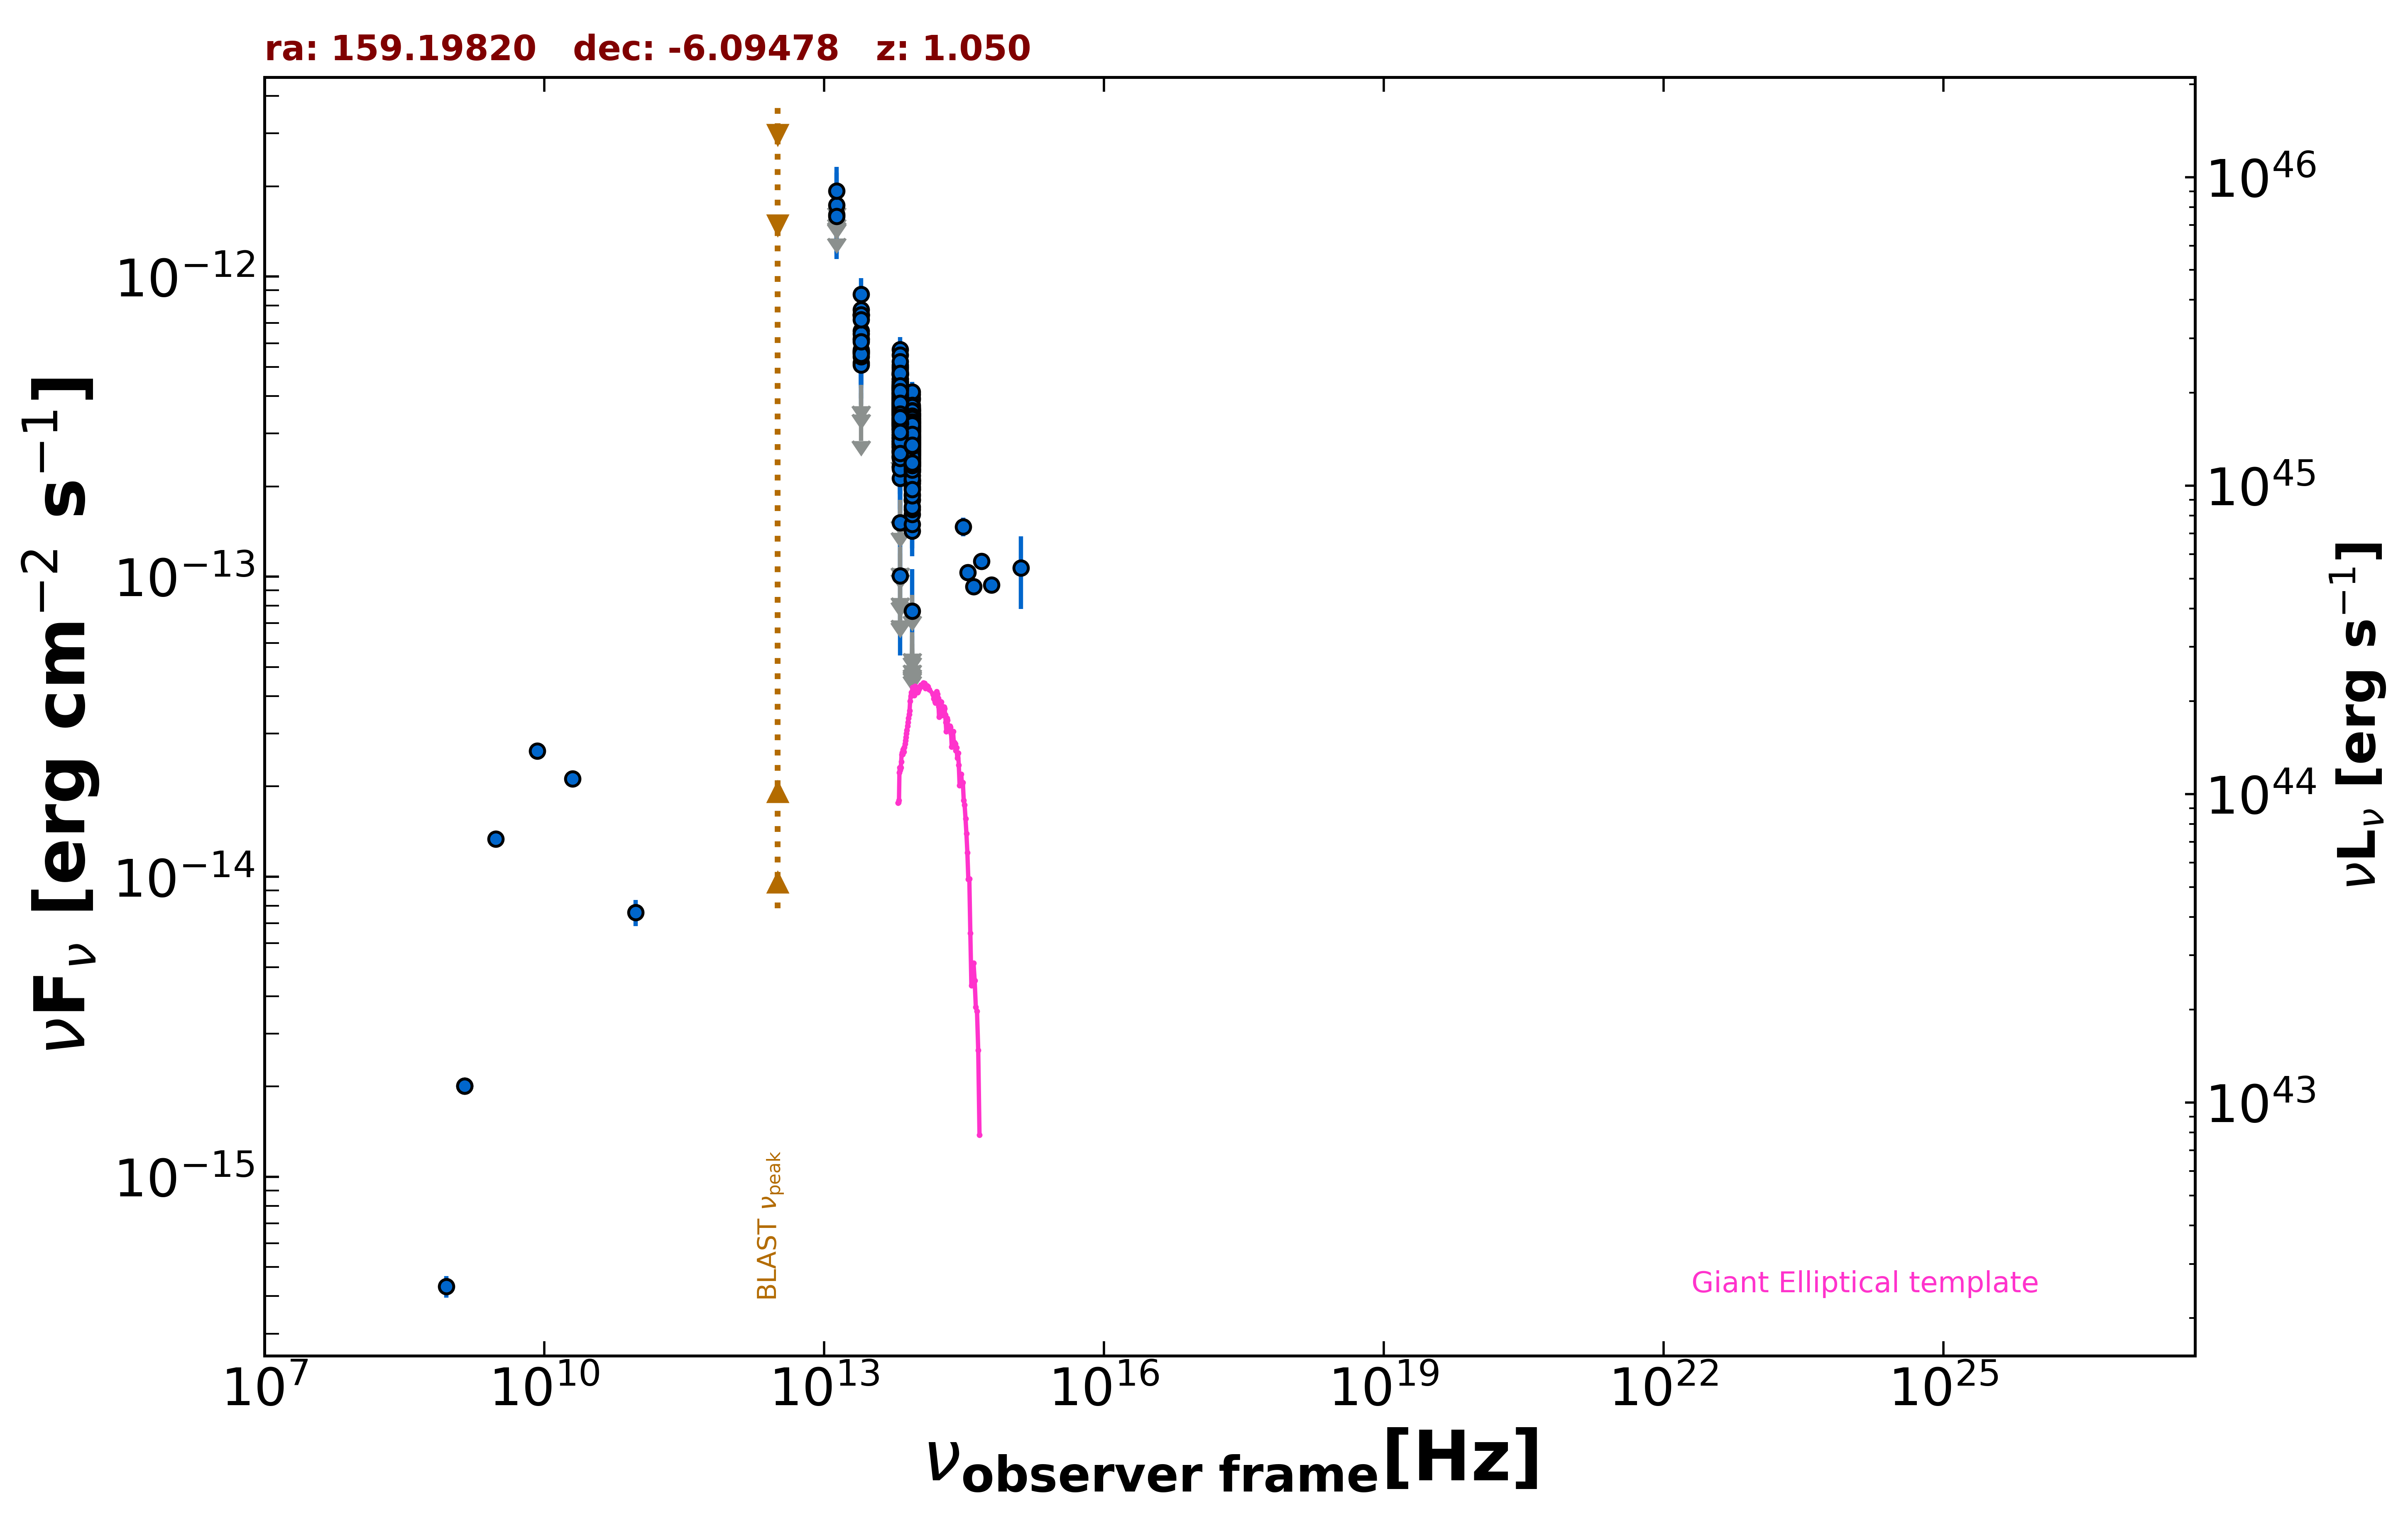

The table this chart was drawn from, first rows:
freq., flux, err_flux, MJD_start, MJD_end, flag, catalog, reference
1.400e+09, 2.009e-15, 2.500e-18, 55000, 55000, , FIRST, White et al. 1997  ApJ  475 479
1.400e+09, 2.005e-15, 6.000e-17, 55000, 55000, , NVSS, Condon et al. 1998  AJ  115  1693
8.870e+08, 4.311e-16, 3.550e-17, 55000, 55000, , RACS, Hale et al. 2021  PASA  38  e058
3.000e+09, 1.337e-14, 3.500e-17, 55000, 55000, , VLASSQL, Gordon et al. 2021  ApJS  255  30
2.000e+10, 2.120e-14, 1.200e-15, 55000, 55000, , AT20G, Murphy et al. 2010  MNRAS  402  2403
8.400e+09, 2.627e-14, 0.000e+00, 55000, 55000, , CRATES, Healey et al. 2007  ApJS  171  61
9.504e+10, 7.603e-15, 7.605e-16, 56920, 56920, , ALMA, Bonato et al. 2019  MNRAS  485  1188
8.817e+13, 2.464e-13, 2.500e-15, 55000, 55000, , UNWISE, Schlafly et al. 2019  ApJS  240  30
6.517e+13, 3.268e-13, 3.900e-15, 55000, 55000, , UNWISE, Schlafly et al. 2019  ApJS  240  30
8.817e+13, 2.401e-13, 8.200e-15, 55000, 55000, , WISE, Wright et al. 2010  AJ  140  1868
6.517e+13, 3.232e-13, 1.160e-14, 55000, 55000, , WISE, Wright et al. 2010  AJ  140  1868
2.498e+13, 6.588e-13, 3.825e-14, 55000, 55000, , WISE, Wright et al. 2010  AJ  140  1868
1.363e+13, 1.242e-12, 1.905e-13, 55000, 55000, , WISE, Wright et al. 2010  AJ  140  1868
8.817e+13, 2.473e-13, 2.440e-14, 56998, 56998, , NEOWISE, Mainzer et al. 2014  ApJ  792  30
6.517e+13, 3.580e-13, 4.465e-14, 56998, 56998, , NEOWISE, Mainzer et al. 2014  ApJ  792  30
8.817e+13, 2.583e-13, 3.055e-14, 56998, 56998, , NEOWISE, Mainzer et al. 2014  ApJ  792  30
6.517e+13, 3.961e-13, 3.875e-14, 56998, 56998, , NEOWISE, Mainzer et al. 2014  ApJ  792  30
8.817e+13, 2.609e-13, 2.575e-14, 56998, 56998, , NEOWISE, Mainzer et al. 2014  ApJ  792  30
6.517e+13, 4.249e-13, 4.820e-14, 56998, 56998, , NEOWISE, Mainzer et al. 2014  ApJ  792  30
8.817e+13, 3.315e-13, 2.720e-14, 56998, 56998, , NEOWISE, Mainzer et al. 2014  ApJ  792  30
6.517e+13, 3.540e-13, 3.885e-14, 56998, 56998, , NEOWISE, Mainzer et al. 2014  ApJ  792  30
8.817e+13, 3.210e-13, 2.545e-14, 56998, 56998, , NEOWISE, Mainzer et al. 2014  ApJ  792  30
6.517e+13, 4.372e-13, 3.910e-14, 56998, 56998, , NEOWISE, Mainzer et al. 2014  ApJ  792  30
8.817e+13, 2.623e-13, 2.660e-14, 56999, 56999, , NEOWISE, Mainzer et al. 2014  ApJ  792  30
6.517e+13, 2.537e-13, 4.440e-14, 56999, 56999, , NEOWISE, Mainzer et al. 2014  ApJ  792  30
8.817e+13, 2.900e-13, 2.435e-14, 56998, 56998, , NEOWISE, Mainzer et al. 2014  ApJ  792  30
6.517e+13, 2.779e-13, 4.190e-14, 56998, 56998, , NEOWISE, Mainzer et al. 2014  ApJ  792  30
8.817e+13, 2.428e-13, 2.935e-14, 56998, 56998, , NEOWISE, Mainzer et al. 2014  ApJ  792  30
6.517e+13, 2.627e-13, 4.890e-14, 56998, 56998, , NEOWISE, Mainzer et al. 2014  ApJ  792  30
8.817e+13, 3.427e-13, 2.845e-14, 56998, 56998, , NEOWISE, Mainzer et al. 2014  ApJ  792  30
6.517e+13, 4.129e-13, 4.305e-14, 56998, 56998, , NEOWISE, Mainzer et al. 2014  ApJ  792  30
8.817e+13, 3.392e-13, 2.535e-14, 56999, 56999, , NEOWISE, Mainzer et al. 2014  ApJ  792  30
6.517e+13, 3.714e-13, 3.770e-14, 56999, 56999, , NEOWISE, Mainzer et al. 2014  ApJ  792  30
8.817e+13, 2.540e-13, 2.930e-14, 56998, 56998, , NEOWISE, Mainzer et al. 2014  ApJ  792  30
6.517e+13, 3.636e-13, 5.650e-14, 56998, 56998, , NEOWISE, Mainzer et al. 2014  ApJ  792  30
8.817e+13, 2.547e-13, 2.680e-14, 56999, 56999, , NEOWISE, Mainzer et al. 2014  ApJ  792  30
6.517e+13, 3.586e-13, 5.540e-14, 56999, 56999, , NEOWISE, Mainzer et al. 2014  ApJ  792  30
8.817e+13, 3.266e-13, 2.530e-14, 56998, 56998, , NEOWISE, Mainzer et al. 2014  ApJ  792  30
6.517e+13, 3.147e-13, 3.865e-14, 56998, 56998, , NEOWISE, Mainzer et al. 2014  ApJ  792  30
8.817e+13, 3.621e-13, 3.445e-14, 57363, 57363, , NEOWISE, Mainzer et al. 2014  ApJ  792  30
6.517e+13, 4.179e-13, 5.245e-14, 57363, 57363, , NEOWISE, Mainzer et al. 2014  ApJ  792  30
8.817e+13, 2.882e-13, 2.630e-14, 57363, 57363, , NEOWISE, Mainzer et al. 2014  ApJ  792  30
6.517e+13, 3.603e-13, 3.755e-14, 57363, 57363, , NEOWISE, Mainzer et al. 2014  ApJ  792  30
8.817e+13, 2.866e-13, 2.935e-14, 57363, 57363, , NEOWISE, Mainzer et al. 2014  ApJ  792  30
6.517e+13, 3.780e-13, 3.660e-14, 57363, 57363, , NEOWISE, Mainzer et al. 2014  ApJ  792  30
8.817e+13, 1.807e-13, 3.280e-14, 57363, 57363, , NEOWISE, Mainzer et al. 2014  ApJ  792  30
6.517e+13, 4.076e-13, 3.910e-14, 57363, 57363, , NEOWISE, Mainzer et al. 2014  ApJ  792  30
8.817e+13, 3.269e-13, 3.410e-14, 57363, 57363, , NEOWISE, Mainzer et al. 2014  ApJ  792  30
6.517e+13, 2.502e-13, 4.235e-14, 57363, 57363, , NEOWISE, Mainzer et al. 2014  ApJ  792  30
8.817e+13, 3.145e-13, 2.755e-14, 57363, 57363, , NEOWISE, Mainzer et al. 2014  ApJ  792  30
6.517e+13, 4.035e-13, 4.580e-14, 57363, 57363, , NEOWISE, Mainzer et al. 2014  ApJ  792  30
8.817e+13, 3.096e-13, 2.745e-14, 57363, 57363, , NEOWISE, Mainzer et al. 2014  ApJ  792  30
6.517e+13, 3.229e-13, 3.520e-14, 57363, 57363, , NEOWISE, Mainzer et al. 2014  ApJ  792  30
8.817e+13, 2.930e-13, 2.515e-14, 57363, 57363, , NEOWISE, Mainzer et al. 2014  ApJ  792  30
6.517e+13, 2.527e-13, 4.280e-14, 57363, 57363, , NEOWISE, Mainzer et al. 2014  ApJ  792  30
8.817e+13, 2.050e-13, 4.375e-14, 56814, 56814, , NEOWISE, Mainzer et al. 2014  ApJ  792  30
6.517e+13, 4.198e-13, 7.740e-14, 56814, 56814, , NEOWISE, Mainzer et al. 2014  ApJ  792  30
8.817e+13, 2.568e-13, 2.650e-14, 57529, 57529, , NEOWISE, Mainzer et al. 2014  ApJ  792  30
6.517e+13, 3.998e-13, 4.465e-14, 57529, 57529, , NEOWISE, Mainzer et al. 2014  ApJ  792  30
8.817e+13, 2.914e-13, 2.395e-14, 57529, 57529, , NEOWISE, Mainzer et al. 2014  ApJ  792  30
... 572 more rows
